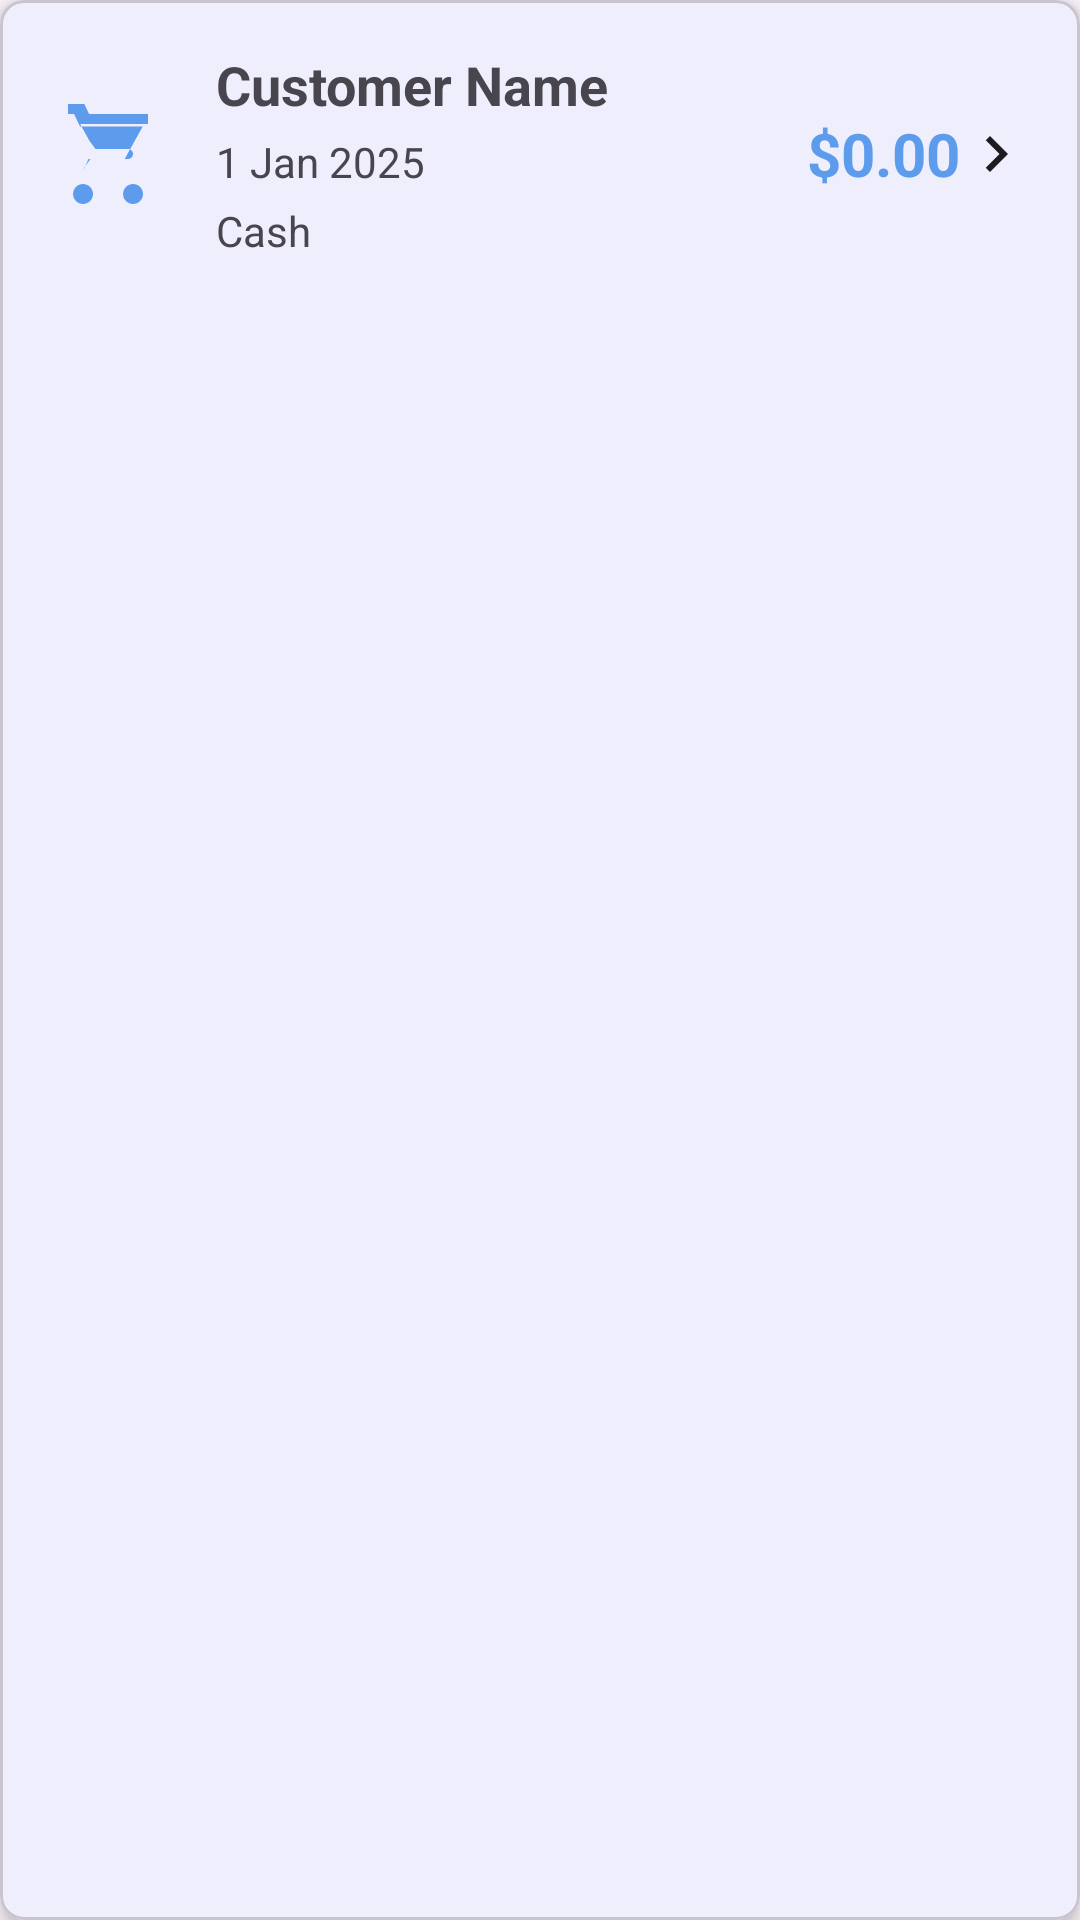

This screen was rendered from an Android layout file. Write that file and the resources it references.
<!-- AndroidManifest.xml: application theme Theme.EASYDOKAN -->
<!-- res/layout/sales_item.xml -->
<?xml version="1.0" encoding="utf-8"?>
<com.google.android.material.card.MaterialCardView xmlns:android="http://schemas.android.com/apk/res/android"
    xmlns:app="http://schemas.android.com/apk/res-auto"
    android:layout_width="match_parent"
    android:layout_height="wrap_content"
    android:layout_marginHorizontal="16dp"
    android:layout_marginTop="8dp"
    android:layout_marginBottom="8dp"
    app:cardElevation="4dp"
    app:cardCornerRadius="8dp">

    <androidx.constraintlayout.widget.ConstraintLayout
        android:layout_width="match_parent"
        android:layout_height="wrap_content"
        android:padding="16dp">

        <ImageView
            android:id="@+id/sale_icon"
            android:layout_width="40dp"
            android:layout_height="40dp"
            android:src="@drawable/ic_sales"
            app:tint="?attr/colorPrimary"
            app:layout_constraintStart_toStartOf="parent"
            app:layout_constraintTop_toTopOf="parent"
            app:layout_constraintBottom_toBottomOf="parent"/>

        <TextView
            android:id="@+id/customer_name"
            android:layout_width="0dp"
            android:layout_height="wrap_content"
            android:text="Customer Name"
            android:textSize="18sp"
            android:textStyle="bold"
            android:layout_marginStart="16dp"
            app:layout_constraintStart_toEndOf="@id/sale_icon"
            app:layout_constraintTop_toTopOf="parent"
            app:layout_constraintEnd_toStartOf="@id/sale_total"/>

        <TextView
            android:id="@+id/sale_date"
            android:layout_width="0dp"
            android:layout_height="wrap_content"
            android:text="1 Jan 2025"
            android:layout_marginTop="4dp"
            app:layout_constraintStart_toStartOf="@id/customer_name"
            app:layout_constraintTop_toBottomOf="@id/customer_name"
            app:layout_constraintEnd_toEndOf="@id/customer_name"/>

        <TextView
            android:id="@+id/payment_mode"
            android:layout_width="0dp"
            android:layout_height="wrap_content"
            android:text="Cash"
            android:layout_marginTop="4dp"
            app:layout_constraintStart_toStartOf="@id/customer_name"
            app:layout_constraintTop_toBottomOf="@id/sale_date"
            app:layout_constraintEnd_toEndOf="@id/customer_name"/>

        <TextView
            android:id="@+id/sale_total"
            android:layout_width="wrap_content"
            android:layout_height="wrap_content"
            android:text="$0.00"
            android:textSize="20sp"
            android:textStyle="bold"
            android:textColor="?attr/colorPrimary"
            app:layout_constraintEnd_toStartOf="@id/view_details_icon"
            app:layout_constraintTop_toTopOf="parent"
            app:layout_constraintBottom_toBottomOf="parent"/>

        <ImageView
            android:id="@+id/view_details_icon"
            android:layout_width="wrap_content"
            android:layout_height="wrap_content"
            android:src="@drawable/ic_chevron_right"
            app:layout_constraintEnd_toEndOf="parent"
            app:layout_constraintTop_toTopOf="parent"
            app:layout_constraintBottom_toBottomOf="parent"/>

    </androidx.constraintlayout.widget.ConstraintLayout>
</com.google.android.material.card.MaterialCardView>
<!-- resources referenced by this layout -->
<resources>
  <!-- drawable ic_chevron_right (drawable) -->
  <vector xmlns:android="http://schemas.android.com/apk/res/android"
      android:width="24dp"
      android:height="24dp"
      android:viewportWidth="24"
      android:viewportHeight="24"
      android:tint="?attr/colorOnSurface">
  
    <path
        android:fillColor="@android:color/white"
        android:pathData="M10,6L8.59,7.41 13.17,12l-4.58,4.59L10,18l6,-6z"/>
  </vector>
  <!-- drawable ic_sales (drawable) -->
  <vector xmlns:android="http://schemas.android.com/apk/res/android"
      android:width="24dp"
      android:height="24dp"
      android:viewportWidth="24"
      android:viewportHeight="24"
      android:tint="?attr/colorControlNormal">
    <path
        android:fillColor="@android:color/white"
        android:pathData="M7,18c-1.1,0 -1.99,0.9 -1.99,2S5.9,22 7,22s2,-0.9 2,-2S8.1,18 7,18zM17,18c-1.1,0 -1.99,0.9 -1.99,2S15.9,22 17,22s2,-0.9 2,-2S18.1,18 17,18zM7.17,14.75l0.03,-0.02L8.5,13H15.34l3.6,-6.5H6.43l-0.14,-0.25L5.21,4H4V2h3.27l0.94,2H20v2H6.43l1.83,3.32L9.5,11H16c0.55,0 1,0.45 1,1s-0.45,1 -1,1H8.1l-0.94,2H7.17z"/>
  </vector>
  <style name="Theme.EASYDOKAN" parent="Theme.Material3.DayNight.NoActionBar">
          
          <item name="colorPrimary">@color/light_blue_primary</item>
          <item name="colorOnPrimary">@color/white</item>
  
          
          <item name="colorSecondary">@color/pink_accent</item>
          <item name="colorOnSecondary">@color/white</item>
  
          
          <item name="android:statusBarColor">?attr/colorPrimary</item>
      </style>
  <color name="light_blue_primary">#5D9CEC</color>
  <color name="white">#FFFFFF</color>
  <color name="pink_accent">#FF80AB</color>
</resources>
